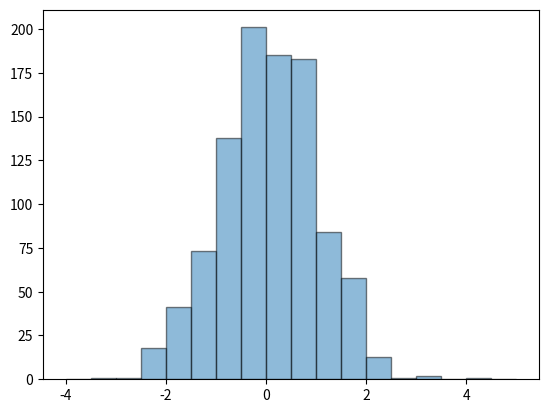

Source code (Python):
import numpy as np
import matplotlib.pyplot as plt

n = 1000
x = np.random.randn(n)

histmin = np.floor(min(x))
histmax = np.ceil(max(x))+0.5

bins = np.arange(histmin, histmax, 0.5)
plt.hist(x, bins=bins, alpha=0.5, edgecolor="black")

plt.savefig("random_histogram.pdf", bbox_inches="tight", facecolor="white")

